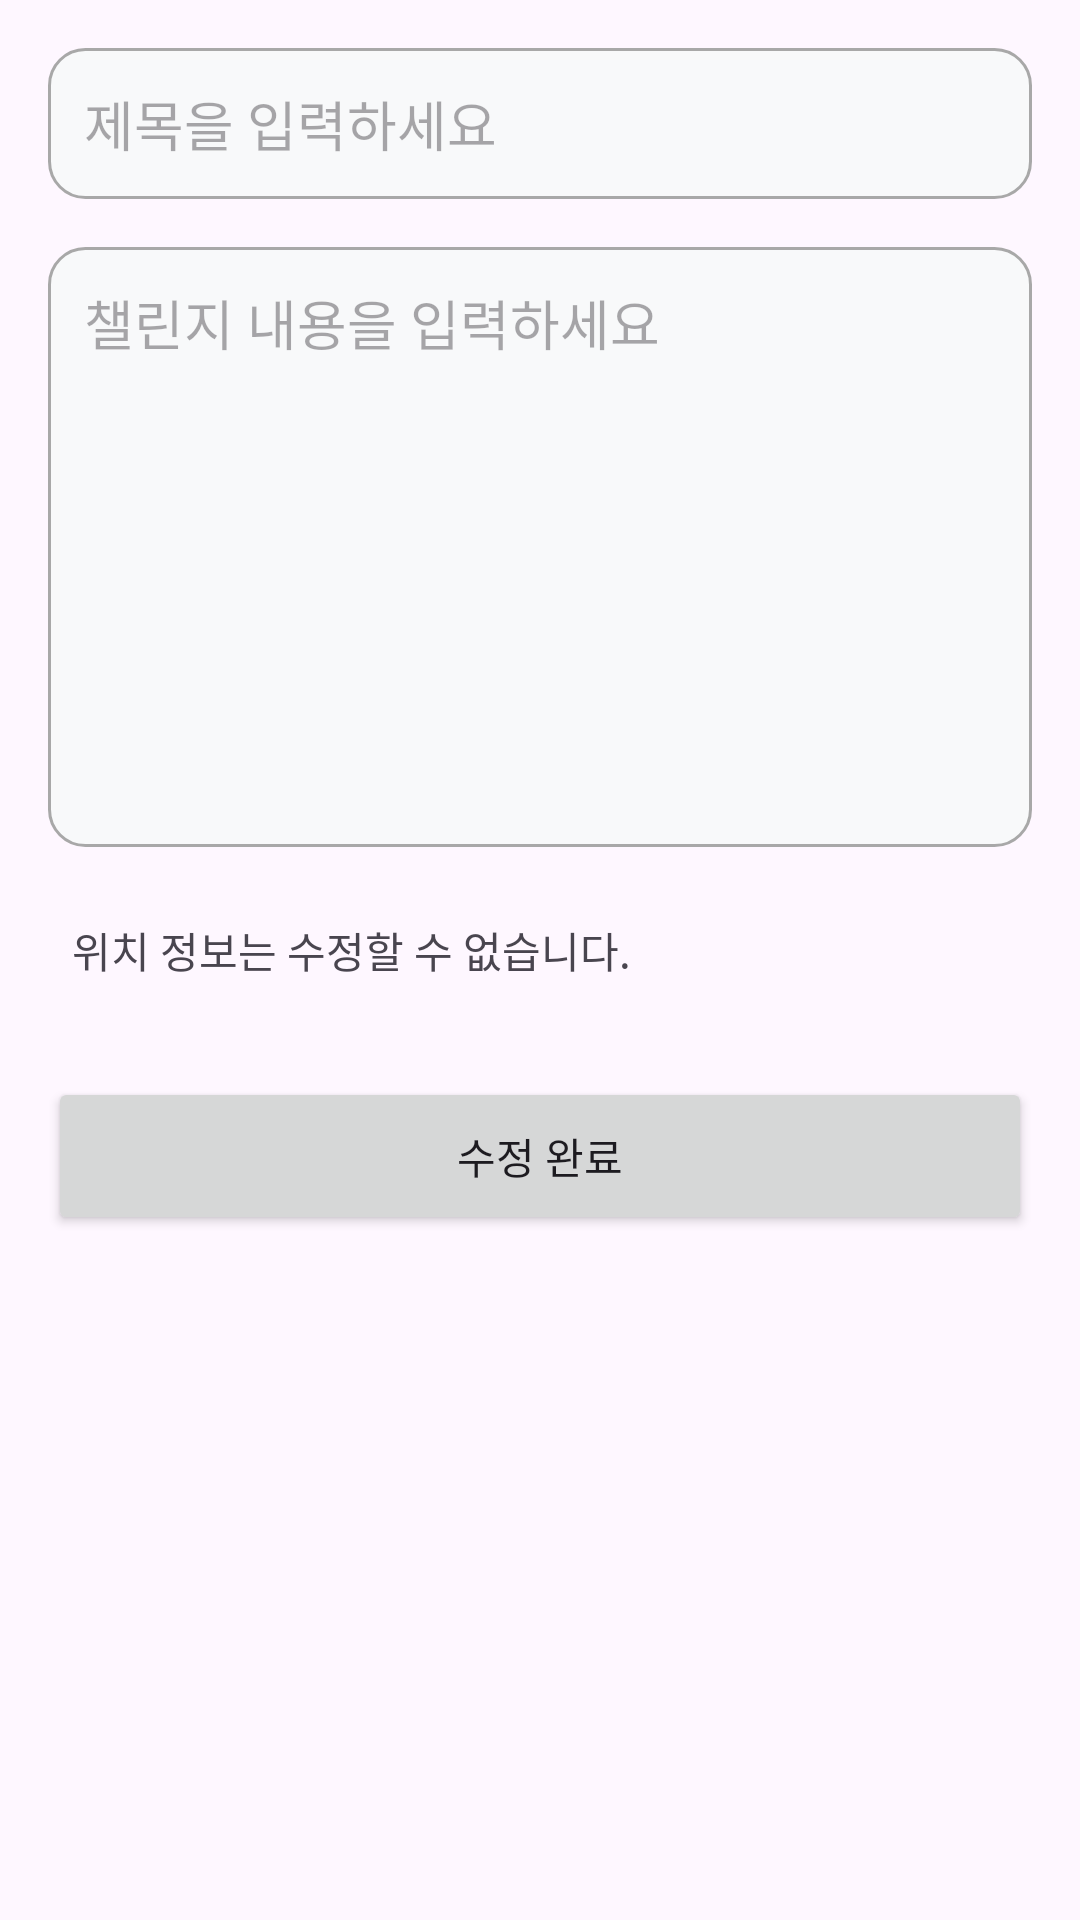

Layout XML and referenced resources for this Android screen:
<!-- AndroidManifest.xml: application theme Theme.JaksimWeek -->
<!-- res/layout/activity_edit_challenge.xml -->
<?xml version="1.0" encoding="utf-8"?>
<androidx.coordinatorlayout.widget.CoordinatorLayout
    xmlns:android="http://schemas.android.com/apk/res/android"
    xmlns:app="http://schemas.android.com/apk/res-auto"
    xmlns:tools="http://schemas.android.com/tools"
    android:layout_width="match_parent"
    android:layout_height="match_parent"
    tools:context=".ui.challenge.EditChallengeActivity">

    <ScrollView
        android:layout_width="match_parent"
        android:layout_height="match_parent">

        <LinearLayout
            android:layout_width="match_parent"
            android:layout_height="wrap_content"
            android:orientation="vertical"
            android:padding="16dp"
            android:paddingBottom="100dp">

            <EditText
                android:id="@+id/titleEditText"
                android:layout_width="match_parent"
                android:layout_height="wrap_content"
                android:background="@drawable/edittext_background"
                android:hint="제목을 입력하세요"
                android:inputType="text"
                android:padding="12dp" />

            <EditText
                android:id="@+id/contentEditText"
                android:layout_width="match_parent"
                android:layout_height="200dp"
                android:layout_marginTop="16dp"
                android:background="@drawable/edittext_background"
                android:gravity="top"
                android:hint="챌린지 내용을 입력하세요"
                android:inputType="textMultiLine"
                android:padding="12dp" />

            <ImageView
                android:id="@+id/postImageView"
                android:layout_width="match_parent"
                android:layout_height="200dp"
                android:layout_marginTop="16dp"
                android:scaleType="centerCrop"
                android:visibility="gone"
                tools:visibility="visible" />

            <TextView
                android:id="@+id/locationTextView"
                android:layout_width="match_parent"
                android:layout_height="wrap_content"
                android:layout_marginTop="16dp"
                android:padding="8dp"
                android:text="위치 정보는 수정할 수 없습니다." />

            <Button
                android:id="@+id/saveButton"
                android:layout_width="match_parent"
                android:layout_height="wrap_content"
                android:layout_marginTop="24dp"
                android:padding="16dp"
                android:text="수정 완료" />

        </LinearLayout>
    </ScrollView>

</androidx.coordinatorlayout.widget.CoordinatorLayout>
<!-- resources referenced by this layout -->
<resources>
  <!-- drawable edittext_background (drawable) -->
  <?xml version="1.0" encoding="utf-8"?>
  <shape xmlns:android="http://schemas.android.com/apk/res/android"
      android:shape="rectangle">
  
      <solid android:color="@color/grey_light" />
  
      <corners android:radius="12dp" />
  
      <stroke
          android:width="1dp"
          android:color="#A8A8A8" />
  
  </shape>
  <style name="Theme.JaksimWeek" parent="Base.Theme.JaksimWeek" />
  <color name="grey_light">#F8F9FA</color>
  <style name="Base.Theme.JaksimWeek" parent="Theme.Material3.DayNight.NoActionBar">
          <item name="colorPrimary">@color/brand_primary</item>
          <item name="colorPrimaryVariant">@color/brand_secondary</item>
          <item name="colorOnPrimary">@color/white</item>
          <item name="colorSecondary">@color/brand_accent</item>
          <item name="colorSecondaryVariant">@color/brand_accent_dark</item>
          <item name="colorOnSecondary">@color/black</item>
          <item name="android:statusBarColor">?attr/colorPrimaryVariant</item>
      </style>
  <color name="brand_primary">#20c997</color>
  <color name="brand_secondary">#1971c2</color>
  <color name="white">#FFFFFFFF</color>
  <color name="brand_accent">#38d9a9</color>
  <color name="brand_accent_dark">#1864ab</color>
  <color name="black">#FF000000</color>
</resources>
